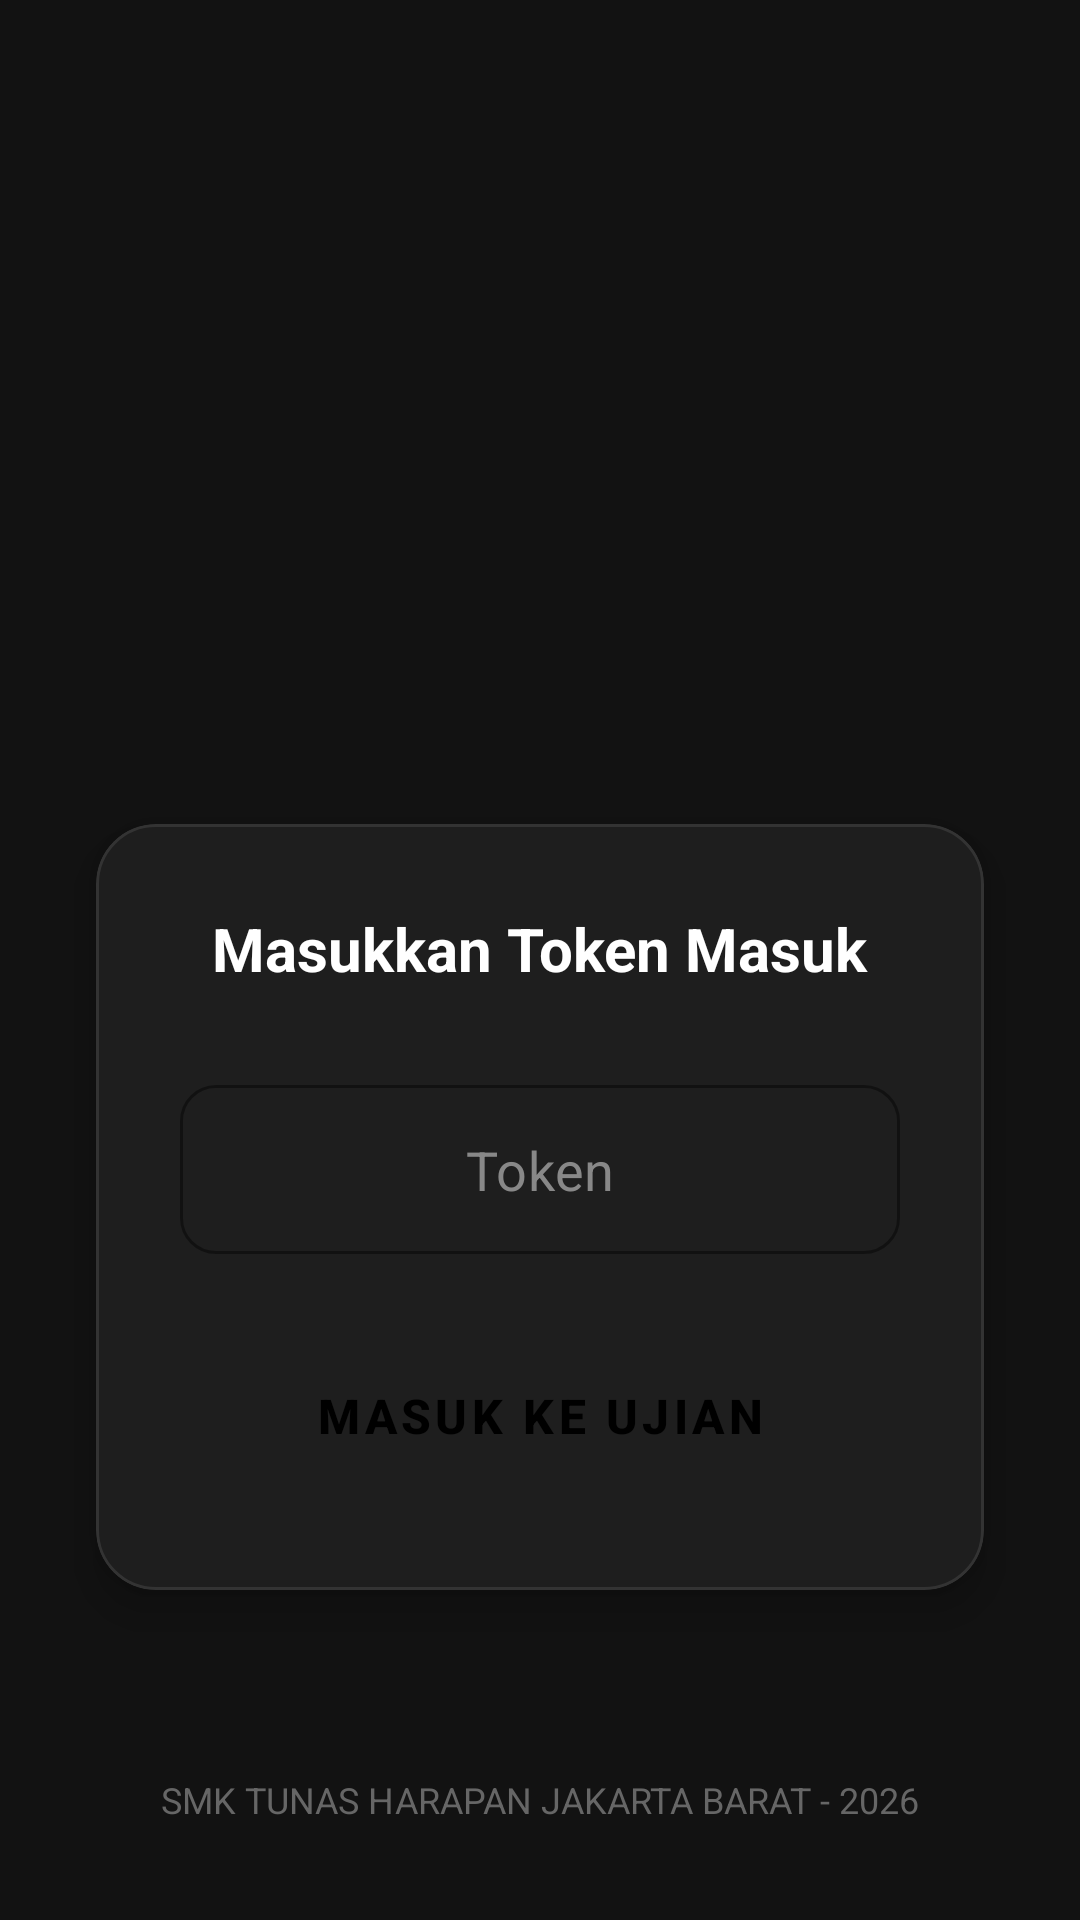

Layout XML and referenced resources for this Android screen:
<!-- AndroidManifest.xml: application theme Theme.CBTSMKTH46 -->
<!-- res/layout/activity_token_masuk.xml -->
<?xml version="1.0" encoding="utf-8"?>
<androidx.constraintlayout.widget.ConstraintLayout xmlns:android="http://schemas.android.com/apk/res/android"
    xmlns:app="http://schemas.android.com/apk/res-auto"
    xmlns:tools="http://schemas.android.com/tools"
    android:id="@+id/main"
    android:layout_width="match_parent"
    android:layout_height="match_parent"
    android:background="#121212"
    tools:context=".TokenMasuk">

    <ImageView
        android:id="@+id/iv_logo"
        android:layout_width="150dp"
        android:layout_height="150dp"
        android:layout_marginTop="80dp"
        android:contentDescription="Logo"
        android:src="@drawable/logo"
        app:layout_constraintEnd_toEndOf="parent"
        app:layout_constraintStart_toStartOf="parent"
        app:layout_constraintTop_toTopOf="parent" />

    <com.google.android.material.card.MaterialCardView
        android:layout_width="0dp"
        android:layout_height="wrap_content"
        android:layout_margin="32dp"
        app:cardBackgroundColor="#1E1E1E"
        app:cardCornerRadius="20dp"
        app:cardElevation="8dp"
        app:layout_constraintBottom_toTopOf="@+id/tv_footer"
        app:layout_constraintEnd_toEndOf="parent"
        app:layout_constraintStart_toStartOf="parent"
        app:layout_constraintTop_toBottomOf="@+id/iv_logo"
        app:layout_constraintVertical_bias="0.3"
        app:strokeColor="#333333"
        app:strokeWidth="1dp">

        <LinearLayout
            android:layout_width="match_parent"
            android:layout_height="wrap_content"
            android:orientation="vertical"
            android:padding="28dp">

            <TextView
                android:id="@+id/tv_title"
                android:layout_width="wrap_content"
                android:layout_height="wrap_content"
                android:layout_gravity="center"
                android:text="@string/token_instruction"
                android:textColor="#FFFFFF"
                android:textSize="20sp"
                android:textStyle="bold" />

            <com.google.android.material.textfield.TextInputLayout
                style="@style/Widget.MaterialComponents.TextInputLayout.OutlinedBox"
                android:layout_width="match_parent"
                android:layout_height="wrap_content"
                android:layout_marginTop="32dp"
                app:boxCornerRadiusBottomEnd="12dp"
                app:boxCornerRadiusBottomStart="12dp"
                app:boxCornerRadiusTopEnd="12dp"
                app:boxCornerRadiusTopStart="12dp"
                app:boxStrokeColor="#BB86FC"
                app:hintEnabled="false"
                app:hintTextColor="#BB86FC">

                <EditText
                    android:id="@+id/et_token"
                    android:layout_width="match_parent"
                    android:layout_height="wrap_content"
                    android:hint="@string/token_hint"
                    android:importantForAutofill="no"
                    android:inputType="text"
                    android:padding="16dp"
                    android:textAlignment="center"
                    android:textAllCaps="true"
                    android:textColor="#FFFFFF"
                    android:textColorHint="#888888"
                    android:textSize="18sp" />
            </com.google.android.material.textfield.TextInputLayout>

            <Button
                android:id="@+id/btn_submit"
                style="@style/Widget.MaterialComponents.Button"
                android:layout_width="match_parent"
                android:layout_height="60dp"
                android:layout_marginTop="24dp"
                android:backgroundTint="#BB86FC"
                android:text="@string/btn_masuk"
                android:textAllCaps="true"
                android:textColor="#000000"
                android:textSize="16sp"
                android:textStyle="bold"
                app:cornerRadius="12dp" />

        </LinearLayout>
    </com.google.android.material.card.MaterialCardView>

    <TextView
        android:id="@+id/tv_footer"
        android:layout_width="wrap_content"
        android:layout_height="wrap_content"
        android:layout_marginBottom="32dp"
        android:text="@string/copyright"
        android:textColor="#666666"
        android:textSize="12sp"
        app:layout_constraintBottom_toBottomOf="parent"
        app:layout_constraintEnd_toEndOf="parent"
        app:layout_constraintStart_toStartOf="parent" />

</androidx.constraintlayout.widget.ConstraintLayout>
<!-- resources referenced by this layout -->
<resources>
  <string name="btn_masuk">MASUK KE UJIAN</string>
  <string name="copyright">SMK TUNAS HARAPAN JAKARTA BARAT - 2026</string>
  <string name="token_hint">Token</string>
  <string name="token_instruction">Masukkan Token Masuk</string>
  <style name="Theme.CBTSMKTH46" parent="Theme.MaterialComponents.DayNight.NoActionBar">
          
          <item name="colorPrimary">@color/purple_500</item>
          <item name="colorPrimaryVariant">@color/purple_700</item>
          <item name="colorOnPrimary">@color/white</item>
          
          <item name="colorSecondary">@color/teal_200</item>
          <item name="colorSecondaryVariant">@color/teal_700</item>
          <item name="colorOnSecondary">@color/black</item>
          
          <item name="android:statusBarColor">@android:color/transparent</item>
          <item name="android:windowFullscreen">true</item>
          <item name="android:windowContentOverlay">@null</item>
      </style>
  <!-- not gathered from this repository: default colours our renderer supplied (Android Studio template values) -->
  <color name="purple_500">#FF6200EE</color>
  <color name="purple_700">#FF3700B3</color>
  <color name="teal_200">#FF03DAC5</color>
  <color name="teal_700">#FF018786</color>
  <color name="black">#FF000000</color>
  <color name="white">#FFFFFFFF</color>
</resources>
